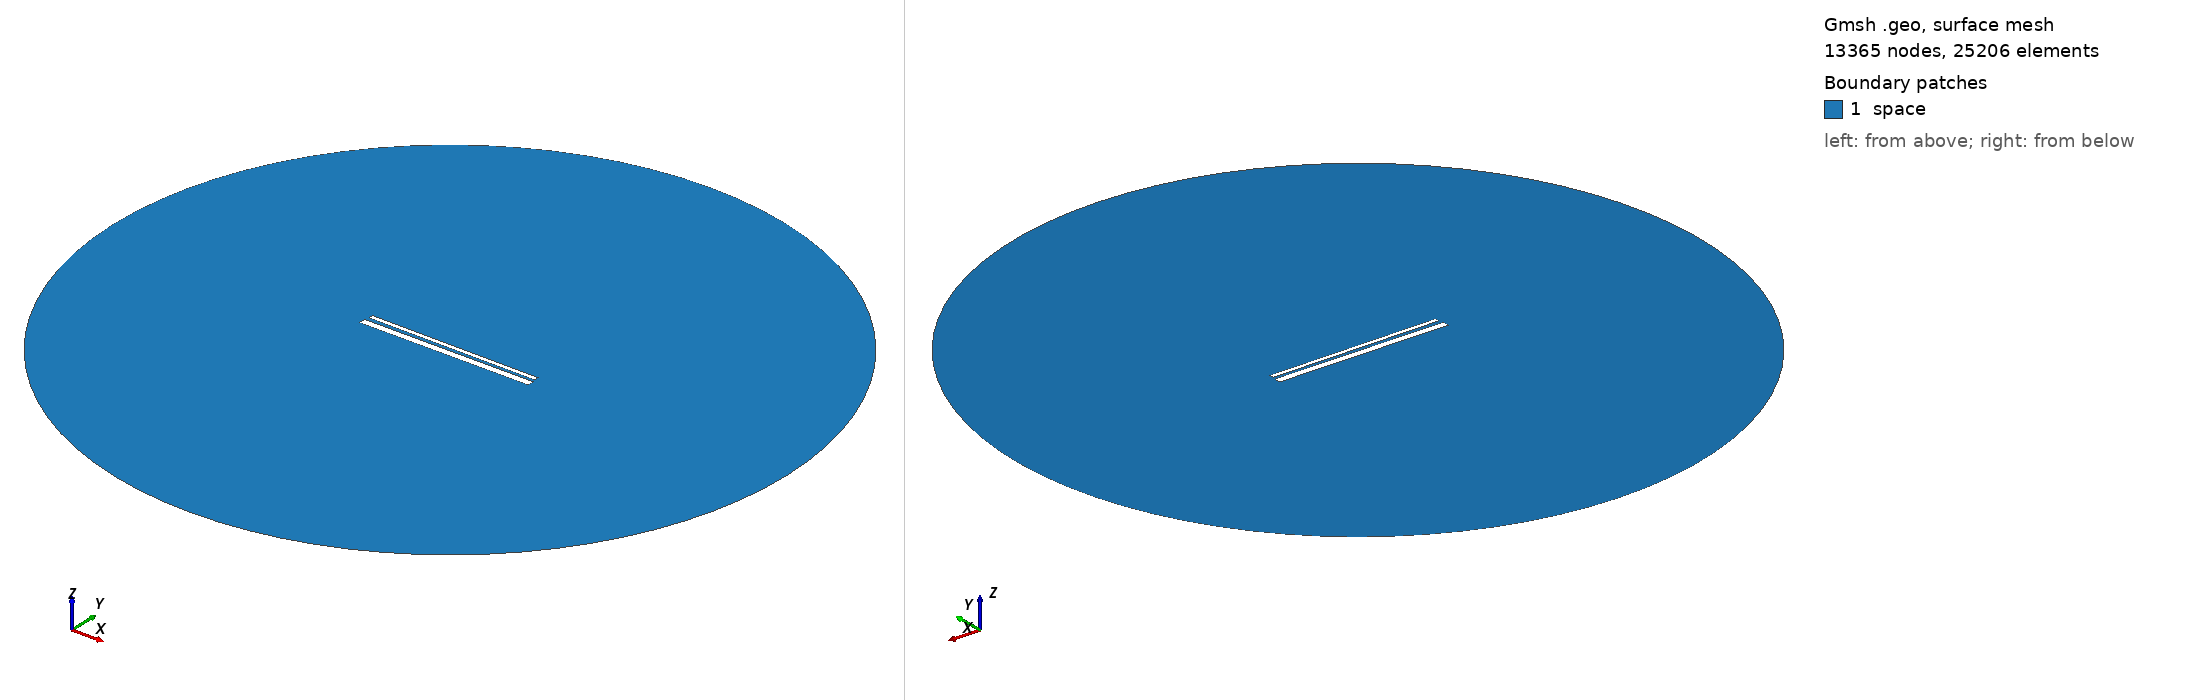

Gmsh geometry script, surface-meshed: 13365 nodes, 25206 surface elements. Boundary patches (legend numbers): 1 space. Left view from above one corner, right view from below the opposite corner. Legend entries are the model's physical surfaces. The drawing asked Gmsh for element sizes between 1% and 20% of the model's largest extent; the script's own settings can give other sizes.

=== 907.geo (drawn) ===
// Set the geometry kernel
SetFactory("OpenCASCADE");

//---------------------------------------
// Rectangles
//---------------------------------------

// Rectangle 1 (top)
Point(1) = {-49.4, 1.35, 0, 1.0};
Point(2) = {49.4, 1.35, 0, 1.0};
Point(3) = {49.4, 4.15, 0, 1.0};
Point(4) = {-49.4, 4.15, 0, 1.0};

Line(1) = {1, 2};
Line(2) = {2, 3};
Line(3) = {3, 4};
Line(4) = {4, 1};

Line Loop(1) = {1, 2, 3, 4};
Plane Surface(1) = {1};

Rotate { {0, 0, 1}, {0,  0.75,  0}, -0.006 } {
  Surface{1};
}

// Rectangle 2 (bottom)
Point(5) = {-50,-0.75, 0, 1.0};
Point(6) = { 50,-0.75, 0, 1.0};
Point(7) = { 50,-4.75, 0, 1.0};
Point(8) = {-50,-4.75, 0, 1.0};

Line(5) = {5, 6};
Line(6) = {6, 7};
Line(7) = {7, 8};
Line(8) = {8, 5};

Line Loop(2) = {5, 6, 7, 8};
Plane Surface(2) = {2}; 


//---------------------------------------
// Circle
//---------------------------------------

// Define points
Point(9) = {0, 0, 0};        // Center
Point(10) = {200, 0, 0};     // Start point
Point(11) = {0, 200, 0};     // 90 degrees
Point(12) = {-200, 0, 0};    // 180 degrees
Point(13) = {0, -200, 0};    // 270 degrees

// Define circle arcs (each needs start, center, end)
Circle(9) = {10, 9, 11};
Circle(10) = {11, 9, 12};
Circle(11) = {12, 9, 13};
Circle(12) = {13, 9, 10};

// Define curve loop and surface if needed
Curve Loop(3) = {9, 10, 11, 12};
Surface(3) = {3};

// Subtract Rectangles from Circle
BooleanDifference{ Surface{3}; Delete; }{ Surface{1}; Surface{2}; Delete; }

//---------------------------------------
// Transfinite Lines and Surface
//---------------------------------------
r = 7;
Transfinite Line {1, 3} = 50*r Using Progression 1;
Transfinite Line {2, 4} = 2*r Using Progression 1;
Transfinite Line {5, 7} = 50*r Using Progression 1;
Transfinite Line {6, 8} = 2*r Using Progression 1;
Transfinite Line {9, 10, 11, 12} = 20 Using Progression 1;

//---------------------------------------
// Define Physical Groups
//---------------------------------------                

//--- Physical Curves
// Physical groups for boundaries
Physical Line("force_segment", 10) = {1};
Physical Line("upper_plate", 11) = {2, 3, 4};
Physical Line("lower_plate", 12) = {5, 6, 7, 8};
Physical Line("boundary", 20) = {9, 10, 11, 12};

//--- Physical Surfaces
Physical Surface("space", 30) = {3};

//---------------------------------------
// 6. Generate the Mesh
//---------------------------------------
Mesh 2;  // 2D mesh generation
